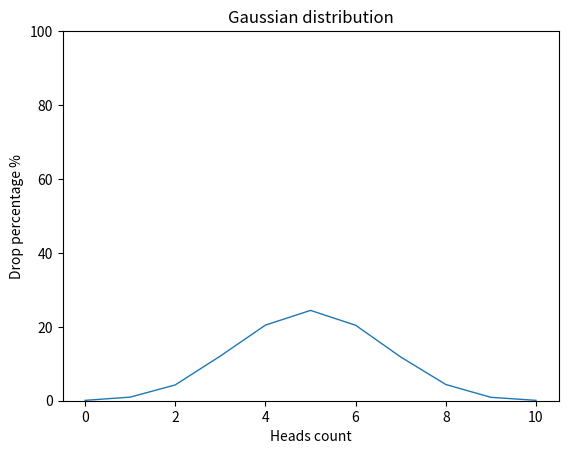

Recreate this plot in Python.
import random
import matplotlib.pyplot as plt


def flip_coin(num_simulations: int = 10000) -> dict:
    counts = {i: 0 for i in range(11)}

    for _ in range(num_simulations):
        heads_count = sum(random.choice([0, 1]) for _ in range(10))
        counts[heads_count] += 1
        print(heads_count)

    percentages = {
        k: round((v / num_simulations) * 100, 2)
        for k, v in counts.items()}
    return percentages


def draw_gaussian_distribution_graph(counts: dict) -> None:
    plt.plot(
        list(counts.keys()),
        list(counts.values()),
        linewidth=1
    )
    plt.ylim(0, 100)
    plt.xlabel("Heads count")
    plt.ylabel("Drop percentage %")
    plt.title("Gaussian distribution")
    plt.show()


result = flip_coin(50000)
draw_gaussian_distribution_graph(result)
